Photos from the image-classification dataset "tomato" in the GitHub repository ammarcho/PANTAS. Its 2 classes are: busuk, sehat.

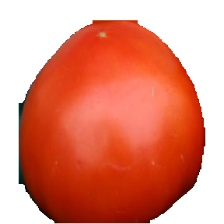
Label: sehat

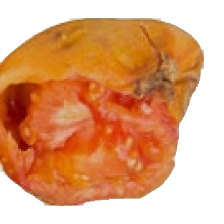
Label: busuk

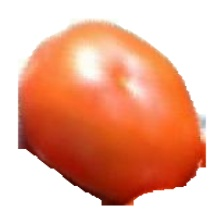
Label: sehat

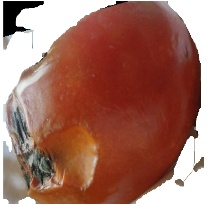
Label: busuk

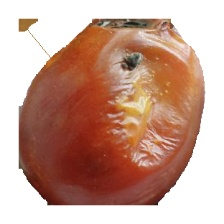
Label: busuk

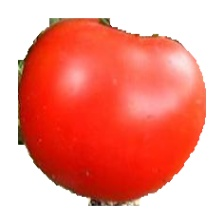
Label: sehat
